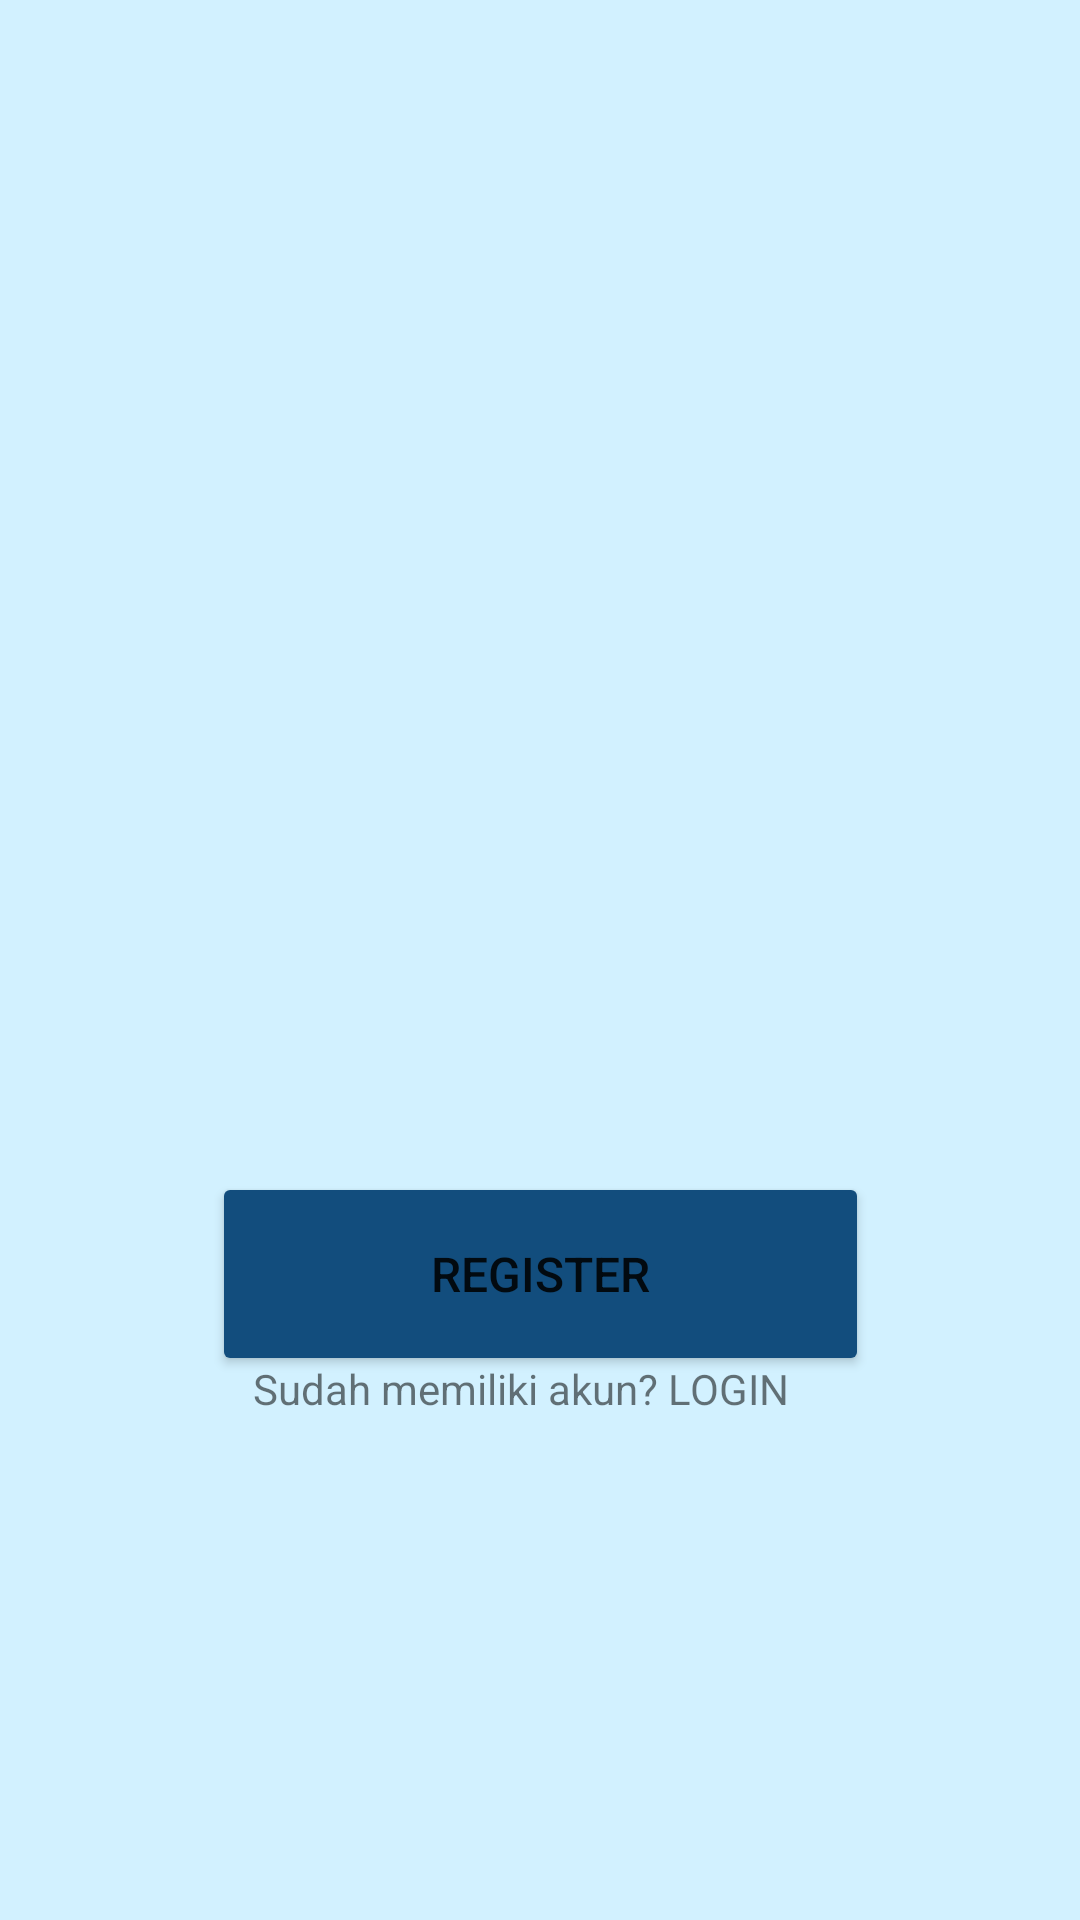

Reconstruct the res/layout file that produces this screen, plus the resources it refers to.
<!-- AndroidManifest.xml: application theme Theme.FPMobile -->
<!-- res/layout/awal.xml -->
<?xml version="1.0" encoding="utf-8"?>
<androidx.constraintlayout.widget.ConstraintLayout xmlns:android="http://schemas.android.com/apk/res/android"
    xmlns:app="http://schemas.android.com/apk/res-auto"
    xmlns:tools="http://schemas.android.com/tools"
    android:layout_width="match_parent"
    android:layout_height="match_parent"
    android:background="#D2F1FF">

    <Button
        android:id="@+id/buttonRegister"
        android:layout_width="219dp"
        android:layout_height="68dp"
        android:backgroundTint="#124D7D"
        android:shadowRadius="8"
        android:text="Register"
        android:textSize="16sp"
        app:cornerRadius="15sp"
        app:layout_constraintBottom_toBottomOf="parent"
        app:layout_constraintEnd_toEndOf="parent"
        app:layout_constraintStart_toStartOf="parent"
        app:layout_constraintTop_toTopOf="parent"
        app:layout_constraintVertical_bias="0.683" />

    <TextView
        android:id="@+id/klik_login"
        android:layout_width="190dp"
        android:layout_height="29dp"
        android:text="Sudah memiliki akun? LOGIN"
        app:layout_constraintBottom_toBottomOf="parent"
        app:layout_constraintEnd_toEndOf="parent"
        app:layout_constraintHorizontal_bias="0.497"
        app:layout_constraintStart_toStartOf="parent"
        app:layout_constraintTop_toTopOf="parent"
        app:layout_constraintVertical_bias="0.742" />

    <ImageView
        android:id="@+id/imageView10"
        android:layout_width="282dp"
        android:layout_height="220dp"
        app:layout_constraintBottom_toBottomOf="parent"
        app:layout_constraintEnd_toEndOf="parent"
        app:layout_constraintHorizontal_bias="0.496"
        app:layout_constraintStart_toStartOf="parent"
        app:layout_constraintTop_toTopOf="parent"
        app:layout_constraintVertical_bias="0.418"
        app:srcCompat="@drawable/awal" />

</androidx.constraintlayout.widget.ConstraintLayout>
<!-- resources referenced by this layout -->
<resources>
  <style name="Theme.FPMobile" parent="Theme.MaterialComponents.DayNight.DarkActionBar">
          
          <item name="colorPrimary">@color/purple_500</item>
          <item name="colorPrimaryVariant">@color/purple_700</item>
          <item name="colorOnPrimary">@color/white</item>
          
          <item name="colorSecondary">@color/teal_200</item>
          <item name="colorSecondaryVariant">@color/teal_700</item>
          <item name="colorOnSecondary">@color/black</item>
          
          <item name="android:statusBarColor" tools:targetApi="l">?attr/colorPrimaryVariant</item>
          
      </style>
  <!-- not gathered from this repository: default colours our renderer supplied (Android Studio template values) -->
  <color name="purple_500">#FF6200EE</color>
  <color name="purple_700">#FF3700B3</color>
  <color name="teal_200">#FF03DAC5</color>
  <color name="teal_700">#FF018786</color>
  <color name="black">#FF000000</color>
  <color name="white">#FFFFFFFF</color>
</resources>
